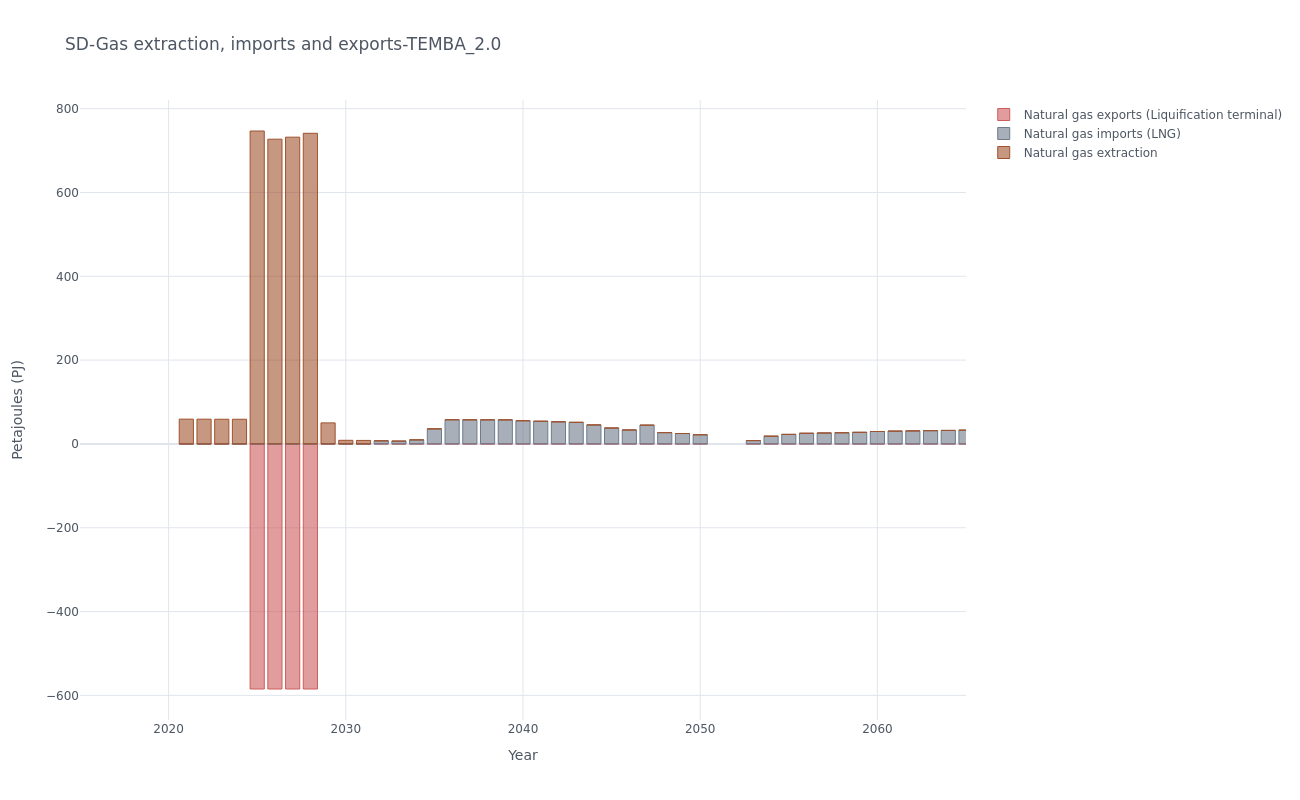

The table this chart was drawn from, first rows:
, y, Natural gas exports (Liquification termi…, Natural gas imports (LNG), Natural gas extraction
0, 2021, -0.0, 0.0, 59.19
1, 2022, -0.0, 0.0, 59.09
2, 2023, -0.0, 0.0, 58.99
3, 2024, -0.0, 0.0, 58.89
4, 2025, -584.7, 0.0, 746.7
5, 2026, -584.7, 0.0, 727.2
6, 2027, -584.7, 0.0, 732
7, 2028, -584.7, 0.0, 741.3
8, 2029, -0.0, 0.0, 50.26
9, 2030, -0.0, 0.0, 8.666
10, 2031, -0.0, 0.0, 8.367
11, 2032, -0.0, 7.402, 0.0
12, 2033, -0.0, 6.705, 0.0
13, 2034, -0.0, 9.657, 0.0
14, 2035, -0.0, 35.98, 0.0
15, 2036, -0.0, 57.7, 0.0
16, 2037, -0.0, 57.61, 0.0
17, 2038, -0.0, 57.51, 0.0
18, 2039, -0.0, 57.41, 0.0
19, 2040, -0.0, 55.36, 0.0
20, 2041, -0.0, 54.15, 0.0
21, 2042, -0.0, 52.83, 0.0
22, 2043, -0.0, 51.51, 0.0
23, 2044, -0.0, 45.35, 0.0
24, 2045, -0.0, 38, 0.0
25, 2046, -0.0, 33.34, 0.0
26, 2047, -0.0, 44.8, 0.0
27, 2048, -0.0, 27.02, 0.0
28, 2049, -0.0, 24.83, 0.0
29, 2050, -0.0, 21.87, 0.0
30, 2053, -0.0, 7.978, 0.0
31, 2054, -0.0, 18.49, 0.0
32, 2055, -0.0, 22.78, 0.0
33, 2056, -0.0, 25.42, 0.0
34, 2057, -0.0, 26.08, 0.0
35, 2058, -0.0, 26.69, 0.0
36, 2059, -0.0, 27.71, 0.0
37, 2060, -0.0, 29.66, 0.0
38, 2061, -0.0, 30.58, 0.0
39, 2062, -0.0, 31.12, 0.0
40, 2063, -0.0, 31.67, 0.0
41, 2064, -0.0, 32.25, 0.0
42, 2065, -0.0, 32.83, 0.0
43, 2066, -0.0, 35.5, 0.0
44, 2067, -0.0, 34.97, 0.0
45, 2068, -0.0, 34.66, 0.0
46, 2069, -0.0, 33.83, 0.0
47, 2070, -0.0, 33.18, 0.0
